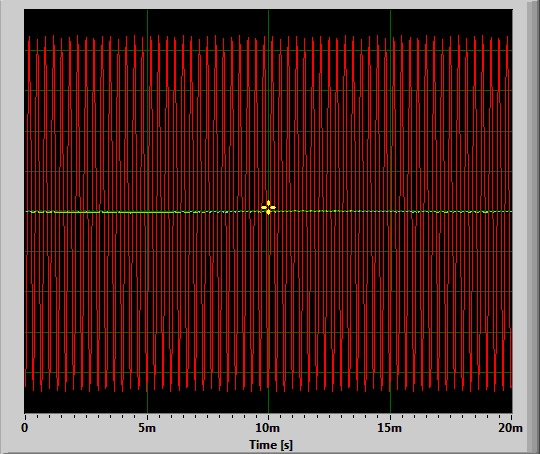

The file beside this chart, header and first rows:
Time [s]; Amplitude; Amplitude; 
0.000000; -0.001404; -0.8711
0.000023; -0.000916; -0.7024
0.000045; -0.001648; -0.4045
0.000068; -0.000366; -0.03558
0.000091; -0.000732; 0.3333
0.000113; -0.001343; 0.6369
0.000136; -0.001465; 0.8258
0.000159; -0.001343; 0.8714
0.000181; -0.001709; 0.7655
0.000204; -0.001160; 0.5242
0.000227; -0.002380; 0.1867
0.000249; -0.003662; -0.1877
0.000272; -0.002747; -0.5313
0.000295; -0.001587; -0.7828
0.000317; -0.003052; -0.8929
0.000340; -0.003601; -0.8364
0.000363; -0.002075; -0.6244
0.000385; -0.003113; -0.2982
0.000408; -0.002136; 0.07812
0.000431; -0.000671; 0.434
0.000454; -0.000671; 0.7077
0.000476; -0.001465; 0.8557
0.000499; -0.001526; 0.8554
0.000522; -0.001831; 0.7059
0.000544; -0.003723; 0.4305
0.000567; -0.003723; 0.07507
0.000590; -0.003601; -0.2968
0.000612; -0.003662; -0.6191
0.000635; -0.004028; -0.8326
0.000658; -0.004150; -0.8936
0.000680; -0.003906; -0.7885
0.000703; -0.003967; -0.5363
0.000726; -0.002869; -0.1871
0.000748; -0.001587; 0.1909
0.000771; -0.000732; 0.527
0.000794; -0.001831; 0.7663
0.000816; -0.000732; 0.8722
0.000839; -0.002136; 0.8256
0.000862; -0.002380; 0.6348
0.000884; -0.004211; 0.3295
0.000907; -0.004272; -0.03748
0.000930; -0.003357; -0.402
0.000952; -0.003296; -0.6971
0.000975; -0.003479; -0.868
0.000998; -0.002441; -0.8786
0.001020; -0.002258; -0.7258
0.001043; -0.002686; -0.4388
0.001066; -0.001648; -0.07318
0.001088; -0.002869; 0.2989
0.001111; -0.001465; 0.6113
0.001134; -0.001892; 0.8136
0.001156; -0.001160; 0.8741
0.001179; -0.003113; 0.7828
0.001202; -0.001831; 0.5541
0.001224; -0.002930; 0.2236
0.001247; -0.003479; -0.1501
0.001270; -0.003540; -0.5001
0.001293; -0.003479; -0.7632
0.001315; -0.004150; -0.8883
0.001338; -0.005249; -0.85
... 822 more rows
